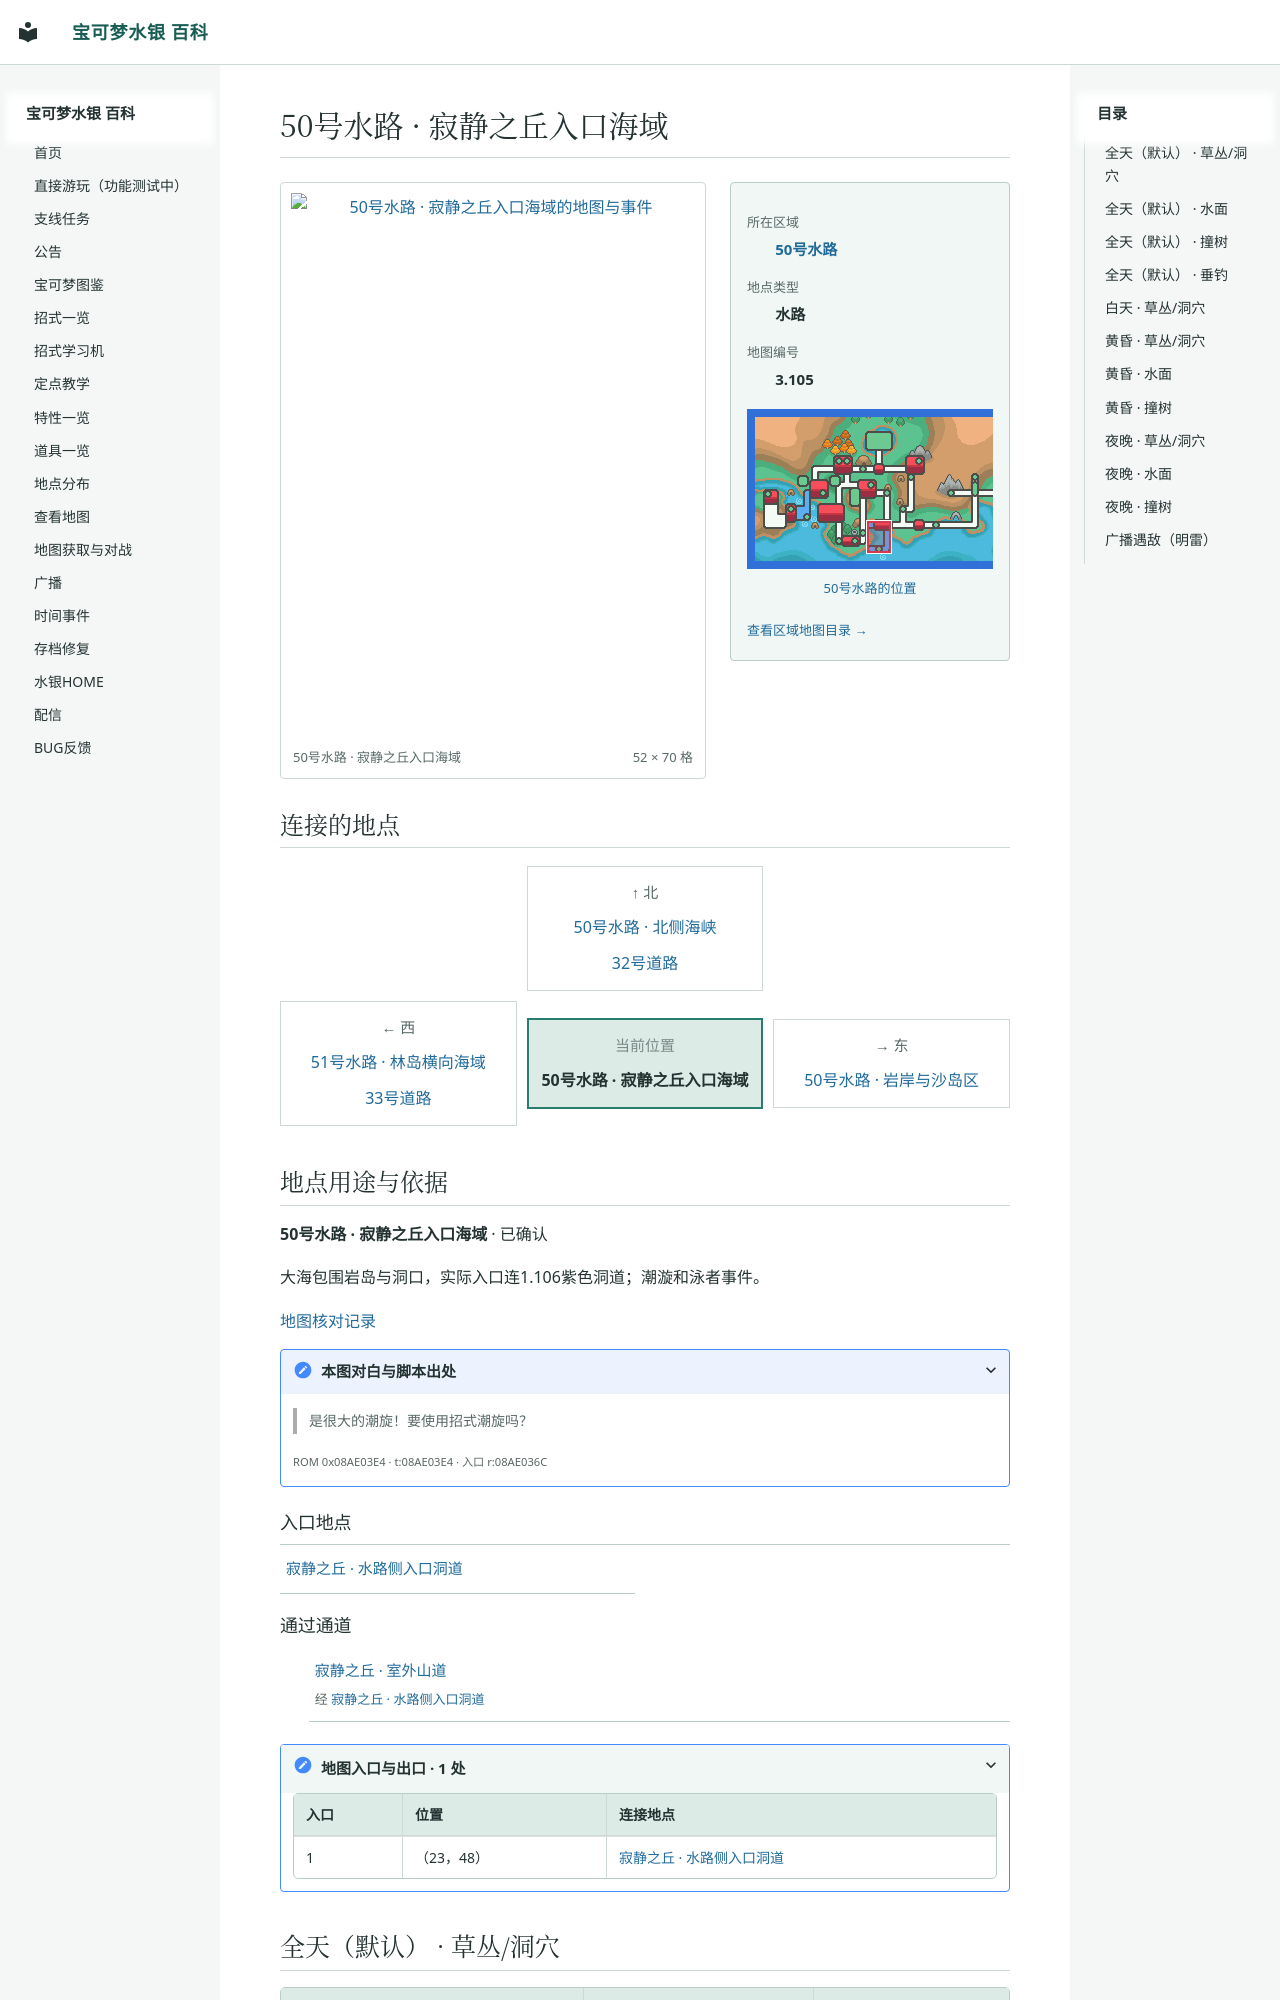

repository: Sum-Light/azoth-wiki · page: locations/map_3_105/index.html · generator: mkdocs

# 50号水路 · 寂静之丘入口海域

<!-- location-atlas:start -->

<div class="loc-profile" data-location-map="3.105">
<div class="loc-profile-layout">
<div class="loc-main-map">
<a class="loc-image-link" href="../../locations/atlas/maps/map_3_105.png" target="_blank" rel="noopener">
<img src="../../locations/atlas/maps/map_3_105.png" alt="50号水路 · 寂静之丘入口海域的地图与事件" loading="lazy" width="832" height="1120"></a>
<div class="loc-map-caption"><span>50号水路 · 寂静之丘入口海域</span><span>52 × 70 格</span></div>
</div>
<aside class="loc-facts">
<dl><dt>所在区域</dt><dd><a href="../atlas/?sec=130">50号水路</a></dd><dt>地点类型</dt><dd>水路</dd><dt>地图编号</dt><dd>3.105</dd></dl>
<a class="loc-world-preview" href="../atlas/?sec=130" aria-label="50号水路在大地图上的位置">
<span class="loc-world-canvas"><img src="../worldmap.png" alt="世界地图" loading="lazy">
<span class="loc-world-mark" style="left:26.5505%;top:43.7125%;width:4.6887%;height:12.5000%"></span>
</span></a>
<a class="loc-world-label" href="../atlas/?sec=130">50号水路的位置</a>
<a class="loc-atlas-return" href="../atlas/?sec=130">查看区域地图目录 &rarr;</a>
</aside>
</div>
<h2 id="map-connections">连接的地点</h2>
<nav class="loc-compass" aria-label="相邻地点：上北下南，左西右东">
<div class="loc-compass-current"><small>当前位置</small><strong>50号水路 · 寂静之丘入口海域</strong></div>
<div class="loc-compass-north"><span class="loc-compass-direction">↑ 北</span><a href="../map_3_102/">50号水路 · 北侧海峡</a><a href="../map_3_84/">32号道路</a></div>
<div class="loc-compass-west"><span class="loc-compass-direction">← 西</span><a href="../map_3_104/">51号水路 · 林岛横向海域</a><a href="../map_3_87/">33号道路</a></div>
<div class="loc-compass-east"><span class="loc-compass-direction">→ 东</span><a href="../map_3_103/">50号水路 · 岩岸与沙岛区</a></div>
</nav>
<section class="loc-identity" aria-labelledby="map-identity">
<h2 id="map-identity">地点用途与依据</h2>
<p><strong>50号水路 · 寂静之丘入口海域</strong> · 已确认</p>
<p>大海包围岩岛与洞口，实际入口连1.106紫色洞道；潮漩和泳者事件。</p>
<a href="../map_review/">地图核对记录</a>
<details><summary>本图对白与脚本出处</summary>
<blockquote><p>是很大的潮旋！要使用招式潮旋吗？</p></blockquote>
<p><small>ROM 0x08AE03E4 · t:08AE03E4 · 入口 r:08AE036C
